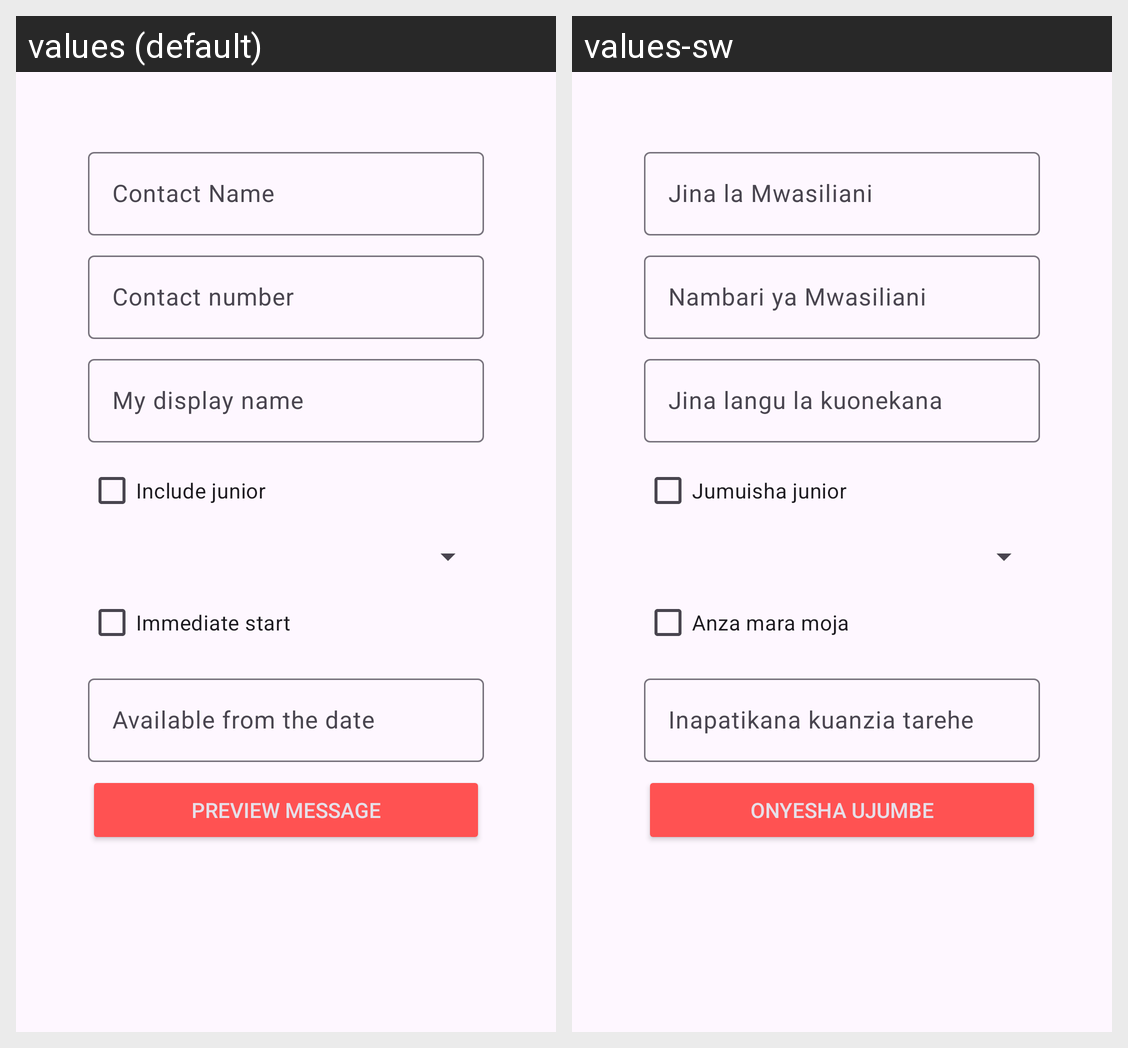

Strings drawn on this Android screen and how each of the app's shown locales translates them:
Android screen res/layout/activity_main.xml rendered under 2 locales, left to right: values (default), values-sw. Device: Nexus 5 (rendered at 1080×1920; each locale shown at half size, 540×960, under a caption strip naming it); theme Theme.TheShamelessSelfPromoApp.
Strings drawn on this screen, with the default value and each locale's value (text and hints the layout hard-codes, and strings that could not be matched under every locale, appear in the picture but are not listed):

hint_contact_name
  values: Contact Name
  values-sw: Jina la Mwasiliani

hint_contact_number
  values: Contact number
  values-sw: Nambari ya Mwasiliani

hint_my_display_name
  values: My display name
  values-sw: Jina langu la kuonekana

hint_include_junior
  values: Include junior
  values-sw: Jumuisha junior

text_immediate_start
  values: Immediate start
  values-sw: Anza mara moja

hint_available_from_the_date
  values: Available from the date
  values-sw: Inapatikana kuanzia tarehe

text_preview_message
  values: Preview message
  values-sw: Onyesha ujumbe
